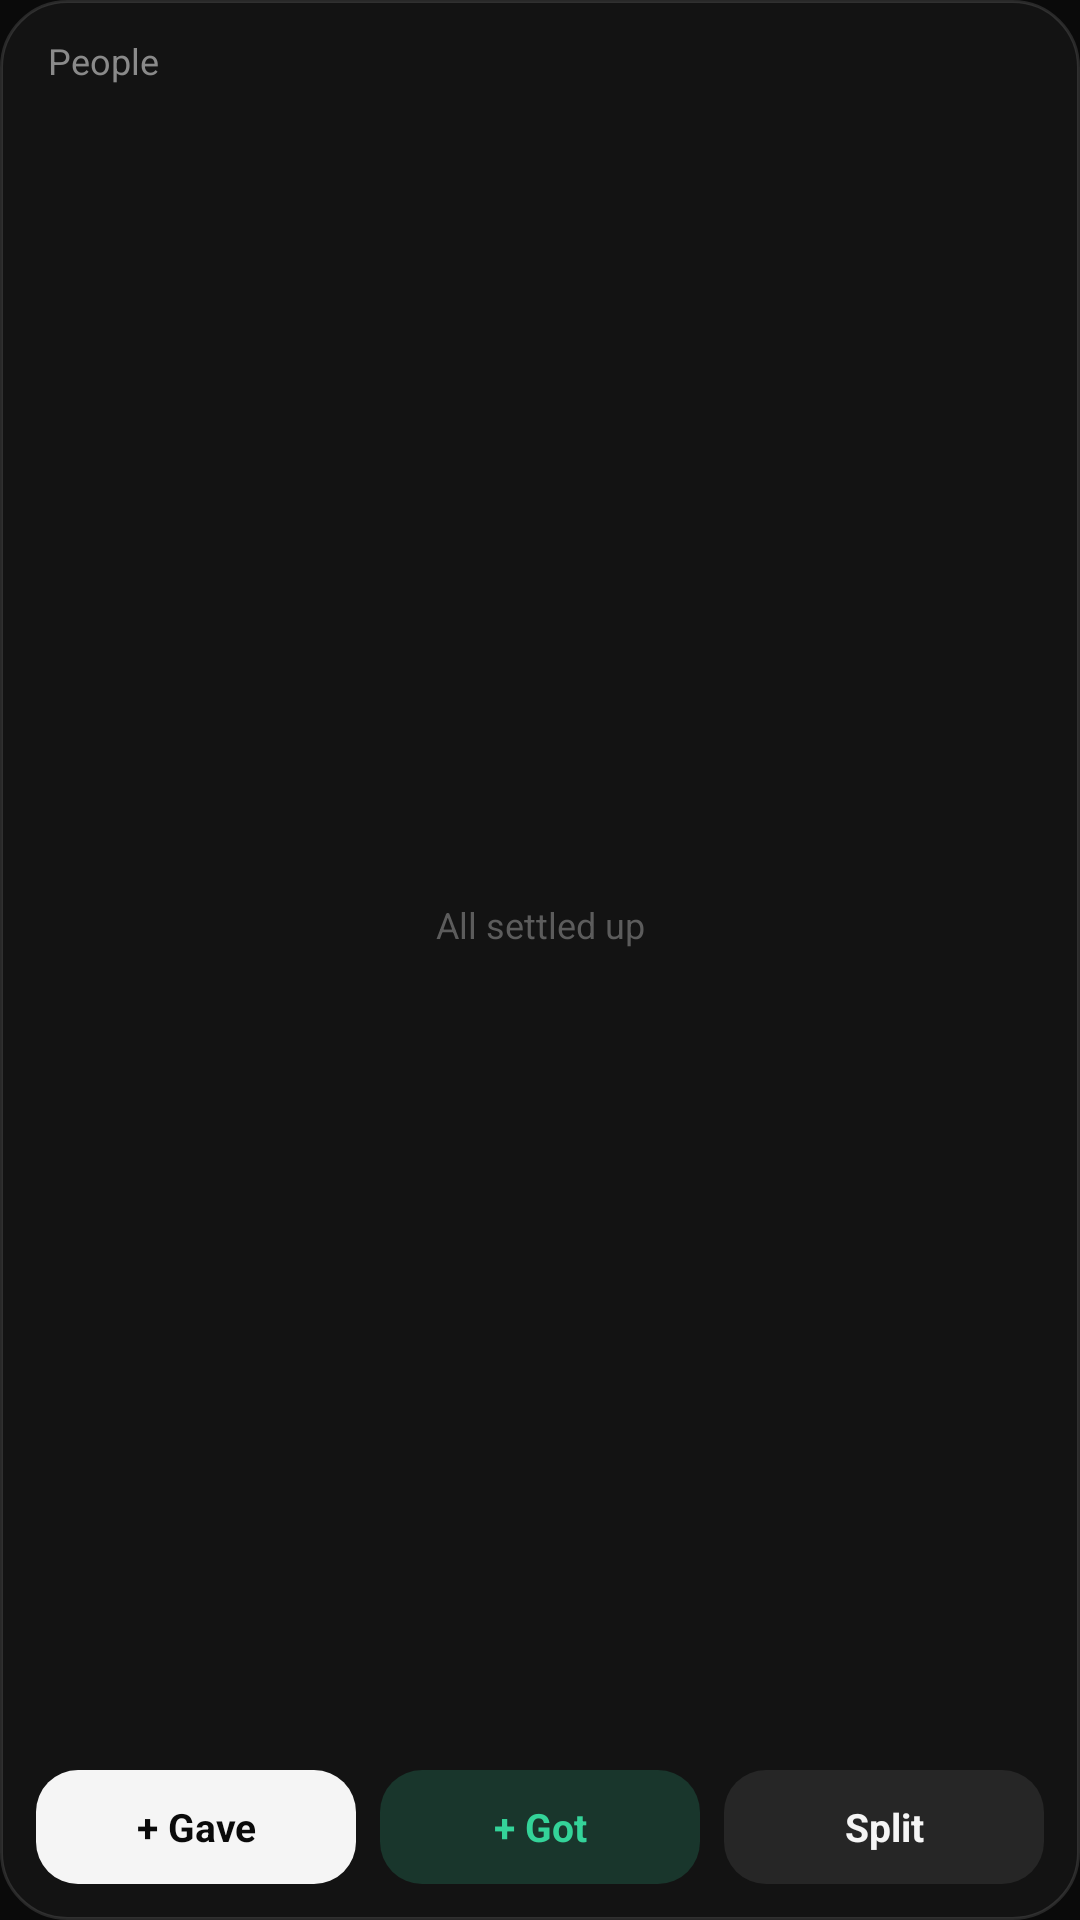

Produce the Android XML layout that renders to this screen, including the resource entries it uses.
<!-- AndroidManifest.xml: application theme AppTheme -->
<!-- res/layout/widget_people.xml -->
<LinearLayout xmlns:android="http://schemas.android.com/apk/res/android"
    android:id="@android:id/background"
    android:layout_width="match_parent"
    android:layout_height="match_parent"
    android:background="@drawable/widget_bg"
    android:orientation="vertical"
    android:padding="12dp">

    <LinearLayout
        android:id="@+id/header"
        android:layout_width="match_parent"
        android:layout_height="wrap_content"
        android:gravity="center_vertical"
        android:orientation="horizontal"
        android:paddingStart="4dp"
        android:paddingEnd="4dp">

        <TextView
            android:layout_width="0dp"
            android:layout_height="wrap_content"
            android:layout_weight="1"
            android:text="People"
            android:textColor="#8A8A8A"
            android:textSize="12sp" />

        <TextView
            android:id="@+id/get"
            android:layout_width="wrap_content"
            android:layout_height="wrap_content"
            android:textColor="#34D399"
            android:textSize="12sp"
            android:textStyle="bold" />

        <TextView
            android:id="@+id/owe"
            android:layout_width="wrap_content"
            android:layout_height="wrap_content"
            android:layout_marginStart="10dp"
            android:textColor="#FB7185"
            android:textSize="12sp"
            android:textStyle="bold" />
    </LinearLayout>

    <FrameLayout
        android:layout_width="match_parent"
        android:layout_height="0dp"
        android:layout_marginTop="6dp"
        android:layout_marginBottom="8dp"
        android:layout_weight="1">

        <ListView
            android:id="@+id/list"
            android:layout_width="match_parent"
            android:layout_height="match_parent"
            android:divider="#14FFFFFF"
            android:dividerHeight="1dp"
            android:scrollbars="none" />

        <TextView
            android:id="@+id/empty"
            android:layout_width="match_parent"
            android:layout_height="match_parent"
            android:gravity="center"
            android:text="All settled up"
            android:textColor="#5C5C5C"
            android:textSize="12sp" />
    </FrameLayout>

    <LinearLayout
        android:layout_width="match_parent"
        android:layout_height="38dp"
        android:orientation="horizontal">

        <TextView
            android:id="@+id/add_gave"
            android:layout_width="0dp"
            android:layout_height="match_parent"
            android:layout_marginEnd="4dp"
            android:layout_weight="1"
            android:background="@drawable/pill_white"
            android:gravity="center"
            android:text="+ Gave"
            android:textColor="#0A0A0A"
            android:textSize="13sp"
            android:textStyle="bold" />

        <TextView
            android:id="@+id/add_got"
            android:layout_width="0dp"
            android:layout_height="match_parent"
            android:layout_marginStart="4dp"
            android:layout_marginEnd="4dp"
            android:layout_weight="1"
            android:background="@drawable/pill_green"
            android:gravity="center"
            android:text="+ Got"
            android:textColor="#34D399"
            android:textSize="13sp"
            android:textStyle="bold" />

        <TextView
            android:id="@+id/split"
            android:layout_width="0dp"
            android:layout_height="match_parent"
            android:layout_marginStart="4dp"
            android:layout_weight="1"
            android:background="@drawable/pill_dark"
            android:gravity="center"
            android:text="Split"
            android:textColor="#F5F5F5"
            android:textSize="13sp"
            android:textStyle="bold" />
    </LinearLayout>
</LinearLayout>
<!-- resources referenced by this layout -->
<resources>
  <!-- drawable pill_dark (drawable) -->
  <shape xmlns:android="http://schemas.android.com/apk/res/android">
      <solid android:color="#262626" />
      <corners android:radius="14dp" />
  </shape>
  <!-- drawable pill_green (drawable) -->
  <shape xmlns:android="http://schemas.android.com/apk/res/android">
      <solid android:color="#2E34D399" />
      <corners android:radius="14dp" />
  </shape>
  <!-- drawable pill_white (drawable) -->
  <shape xmlns:android="http://schemas.android.com/apk/res/android">
      <solid android:color="#F5F5F5" />
      <corners android:radius="14dp" />
  </shape>
  <!-- drawable widget_bg (drawable) -->
  <shape xmlns:android="http://schemas.android.com/apk/res/android">
      <solid android:color="#F2141414" />
      <stroke android:width="1dp" android:color="#1FFFFFFF" />
      <corners android:radius="22dp" />
  </shape>
  <style name="AppTheme" parent="android:Theme.Material.NoActionBar">
          <item name="android:windowBackground">@color/bg</item>
          <item name="android:colorAccent">#34D399</item>
          <item name="android:statusBarColor">@android:color/transparent</item>
          <item name="android:navigationBarColor">@android:color/transparent</item>
      </style>
  <color name="bg">#0A0A0A</color>
</resources>
